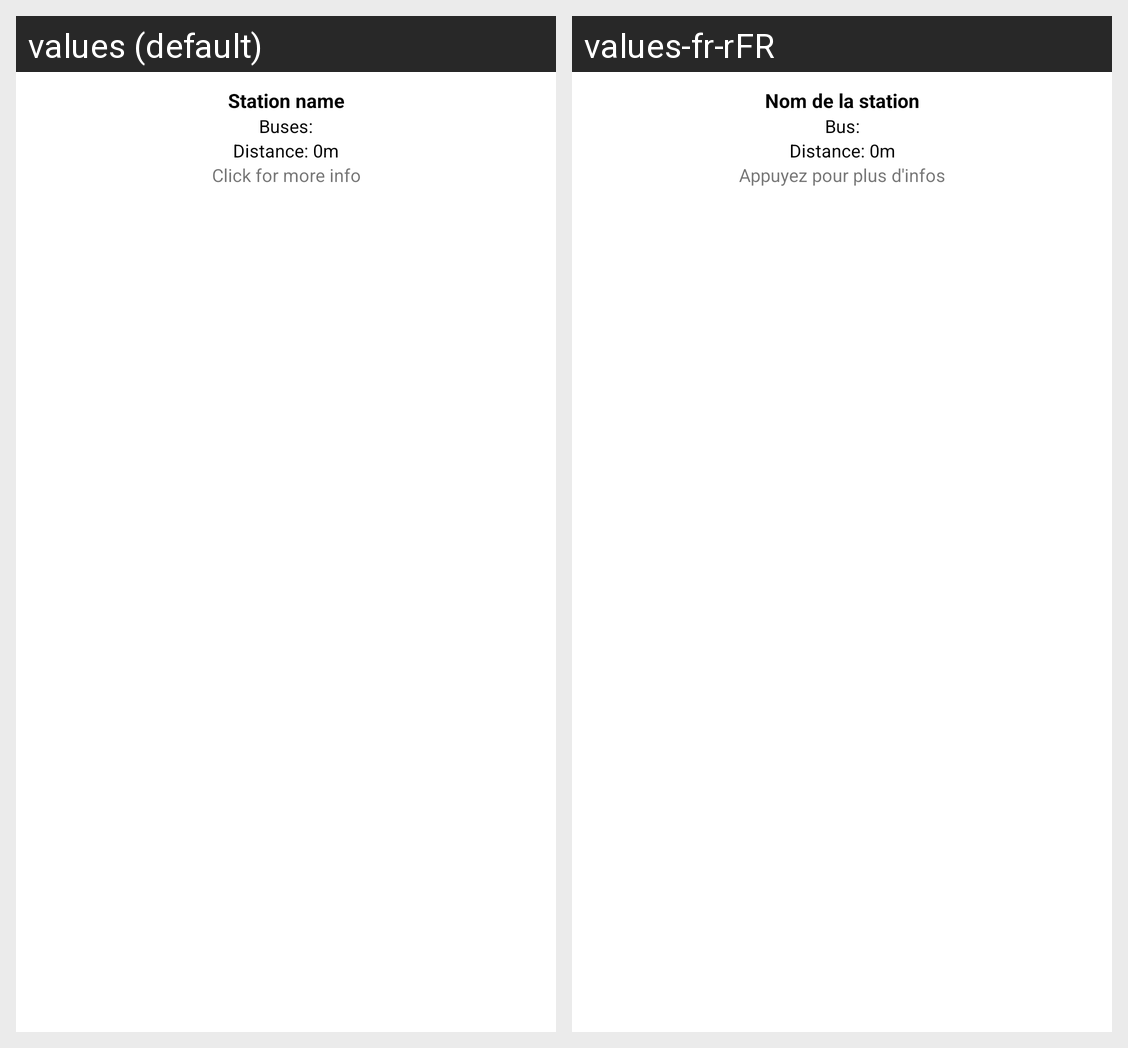

This grid shows one Android layout under two languages. Give, for every string resource on the screen, its name, the default text and each shown locale's text.
Android screen res/layout/station_info_window.xml rendered under 2 locales, left to right: values (default), values-fr-rFR. Device: Nexus 5 (rendered at 1080×1920; each locale shown at half size, 540×960, under a caption strip naming it); theme Theme.Instabus.
Strings drawn on this screen, with the default value and each locale's value (text and hints the layout hard-codes, and strings that could not be matched under every locale, appear in the picture but are not listed):

station_name_placeholder
  values: Station name
  values-fr-rFR: Nom de la station

station_buses_placeholder
  values: Buses:
  values-fr-rFR: Bus:

station_distance_placeholder
  values: Distance: 0m
  values-fr-rFR: Distance: 0m

station_info
  values: Click for more info
  values-fr-rFR: Appuyez pour plus d'infos
